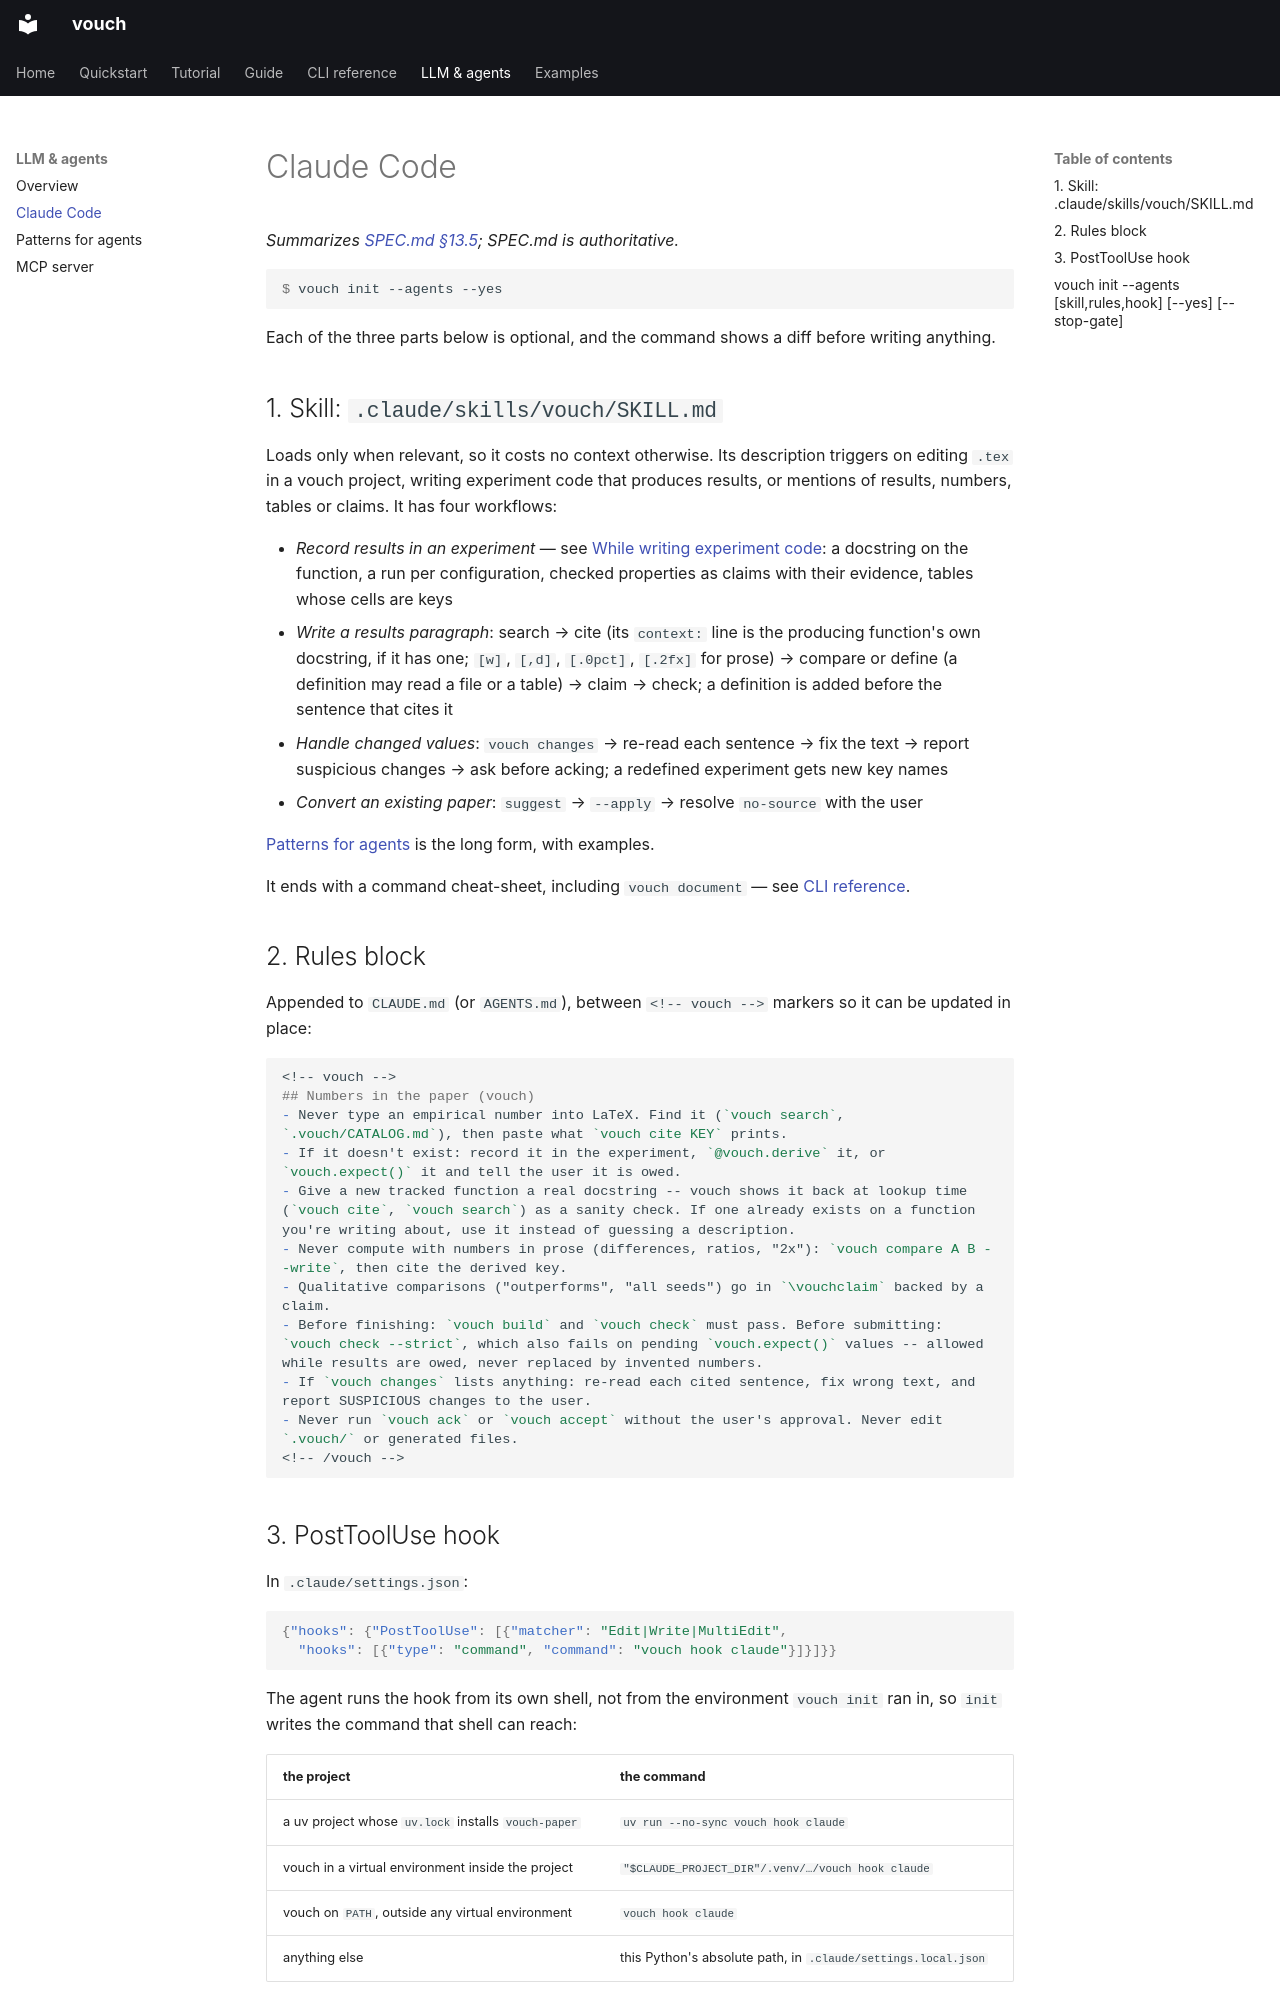

repository: dlfelps/vouch · page: llm/claude-code/index.html · generator: mkdocs

# Claude Code

*Summarizes [SPEC.md §13.5](https://github.com/dlfelps/vouch/blob/main/SPEC.md); SPEC.md is authoritative.*

```console
$ vouch init --agents --yes
```

Each of the three parts below is optional, and the command shows a diff before
writing anything.

## 1. Skill: `.claude/skills/vouch/SKILL.md`

Loads only when relevant, so it costs no context otherwise. Its description
triggers on editing `.tex` in a vouch project, writing experiment code that
produces results, or mentions of results, numbers, tables or claims. It has
four workflows:

- *Record results in an experiment* — see [While writing experiment code](index.md#while-writing-experiment-code): a docstring on the function, a run per configuration, checked properties as claims with their evidence, tables whose cells are keys
- *Write a results paragraph*: search → cite (its `context:` line is the producing function's own docstring, if it has one; `[w]`, `[,d]`, `[.0pct]`, `[.2fx]` for prose) → compare or define (a definition may read a file or a table) → claim → check; a definition is added before the sentence that cites it
- *Handle changed values*: `vouch changes` → re-read each sentence → fix the text → report suspicious changes → ask before acking; a redefined experiment gets new key names
- *Convert an existing paper*: `suggest` → `--apply` → resolve `no-source` with the user

[Patterns for agents](patterns.md) is the long form, with examples.

It ends with a command cheat-sheet, including `vouch document` — see [CLI reference](../cli/inspect.md#vouch-document).

## 2. Rules block

Appended to `CLAUDE.md` (or `AGENTS.md`), between `<!-- vouch -->` markers so it
can be updated in place:

```markdown
<!-- vouch -->
## Numbers in the paper (vouch)
- Never type an empirical number into LaTeX. Find it (`vouch search`, `.vouch/CATALOG.md`), then paste what `vouch cite KEY` prints.
- If it doesn't exist: record it in the experiment, `@vouch.derive` it, or `vouch.expect()` it and tell the user it is owed.
- Give a new tracked function a real docstring -- vouch shows it back at lookup time (`vouch cite`, `vouch search`) as a sanity check. If one already exists on a function you're writing about, use it instead of guessing a description.
- Never compute with numbers in prose (differences, ratios, "2x"): `vouch compare A B --write`, then cite the derived key.
- Qualitative comparisons ("outperforms", "all seeds") go in `\vouchclaim` backed by a claim.
- Before finishing: `vouch build` and `vouch check` must pass. Before submitting: `vouch check --strict`, which also fails on pending `vouch.expect()` values -- allowed while results are owed, never replaced by invented numbers.
- If `vouch changes` lists anything: re-read each cited sentence, fix wrong text, and report SUSPICIOUS changes to the user.
- Never run `vouch ack` or `vouch accept` without the user's approval. Never edit `.vouch/` or generated files.
<!-- /vouch -->
```
